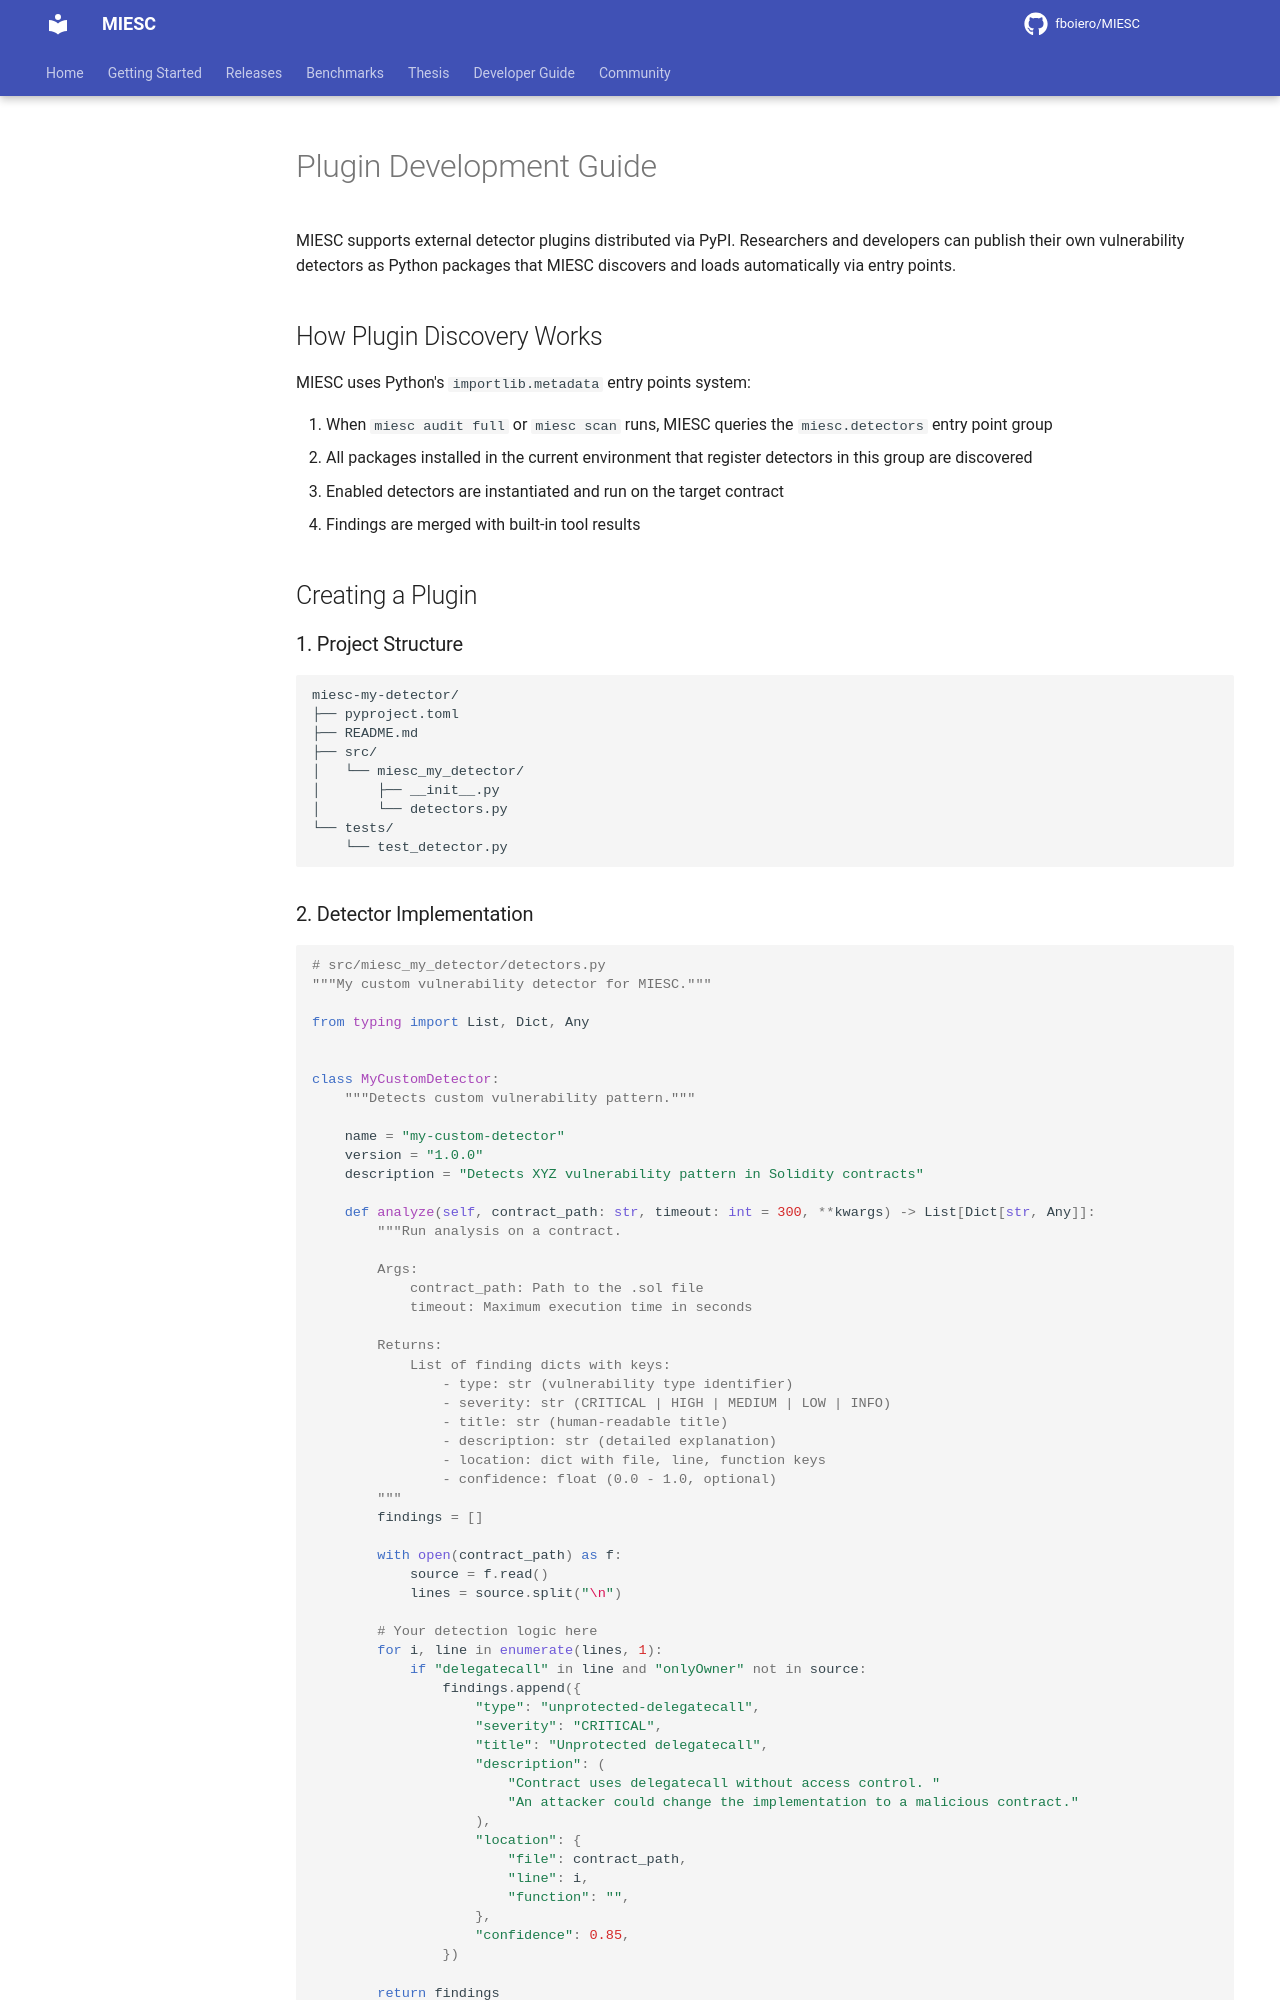

repository: fboiero/MIESC · page: guides/PLUGINS/index.html · generator: jekyll

# Plugin Development Guide

MIESC supports external detector plugins distributed via PyPI. Researchers and developers can publish their own vulnerability detectors as Python packages that MIESC discovers and loads automatically via entry points.

## How Plugin Discovery Works

MIESC uses Python's `importlib.metadata` entry points system:

1. When `miesc audit full` or `miesc scan` runs, MIESC queries the `miesc.detectors` entry point group
2. All packages installed in the current environment that register detectors in this group are discovered
3. Enabled detectors are instantiated and run on the target contract
4. Findings are merged with built-in tool results

## Creating a Plugin

### 1. Project Structure

```
miesc-my-detector/
├── pyproject.toml
├── README.md
├── src/
│   └── miesc_my_detector/
│       ├── __init__.py
│       └── detectors.py
└── tests/
    └── test_detector.py
```
